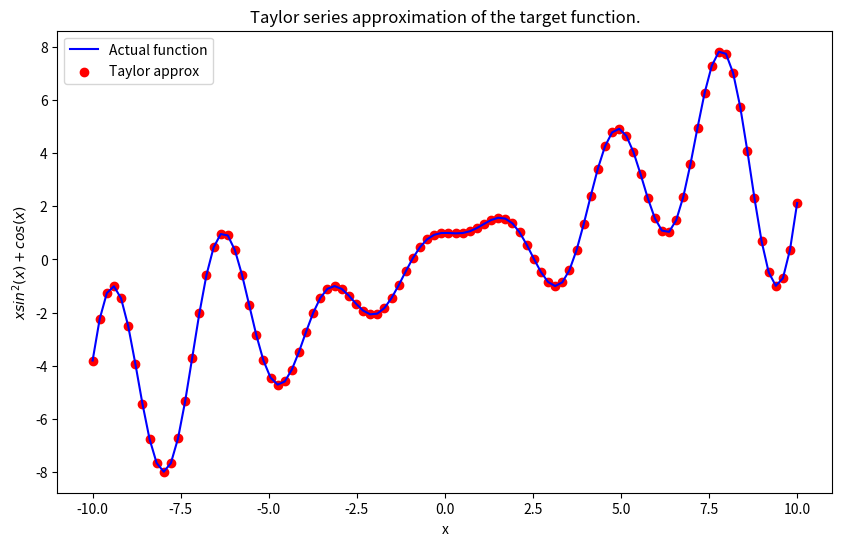

Write Python code to recreate this figure.
import numpy as np
import sympy as sp
import matplotlib.pyplot as plt

def approximation(func:sp.Expr, start: float, end: float, degree: int, fixed_c: float) -> tuple[np.ndarray, np.ndarray]:

    x = sp.symbols('x')
    # print(func)
    # f = func(x) 
    n_terms = degree + 1  # Parameter in sp.series is the numver of terms
    taylor = sp.series(func, x, fixed_c, n_terms).removeO()  # Remove higher degree terms
    taylor_func = sp.lambdify(x, taylor, 'numpy')  # Generate callable function
    n = 100
    x = np.linspace(start, end, n)
    y = taylor_func(x)

    return x, y


x = sp.symbols('x')
test_func = x * (sp.sin(x))**2 + sp.cos(x)  # Symbol function
seris_x, series_y = approximation(func=test_func, start=-10.0, end=10.0, degree=99, fixed_c=0.0)

f = sp.lambdify(x, test_func, 'numpy')  # Generate callable function
test_x = np.linspace(-10.0, 10.0, 100)
test_y = f(test_x)


plt.figure(figsize=(10,6))
plt.plot(test_x, test_y, label='Actual function', color='b')
plt.scatter(seris_x, series_y, label='Taylor approx', color='r', marker='o')
plt.xlabel('x')
plt.ylabel(f'$x sin^2(x) + cos(x)$')
plt.title('Taylor series approximation of the target function.')
plt.legend()
plt.savefig('talyor.png')
